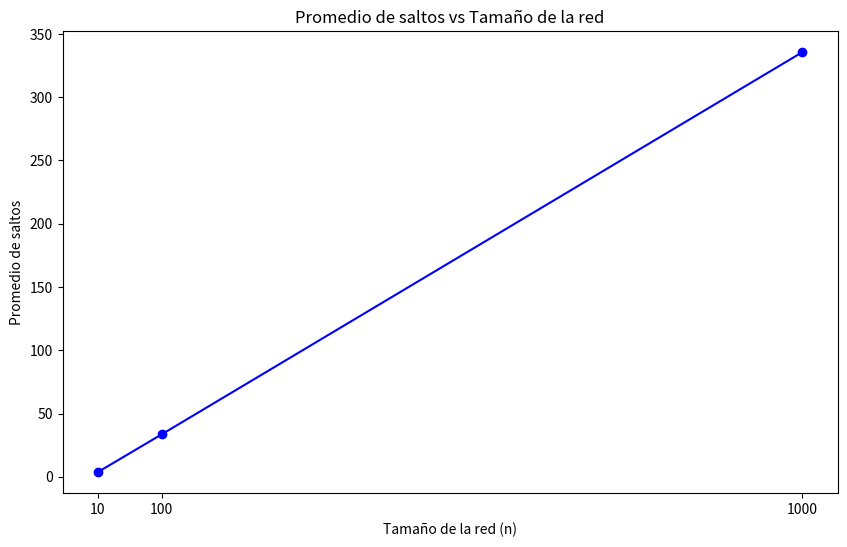

Here is the Python script that generated this plot: (Note: this script raises an exception after producing the figure.)
import random # importar librería random para la generación de valores aleatorios
from fractions import Fraction # importar librería Fraction para el manejo de fracciones
import matplotlib.pyplot as plt # importar librería matplotlib para la generación de gráficas

num_experimentos = 50000 # número de experimentos a realizar, recomendable mayor a 1000
def calcular_saltos_promedio(n, num_experimentos): # función para calcular el promedio de saltos promedio
    total_saltos = 0
    for _ in range(num_experimentos):
        # Seleccionar dos nodos diferentes A y B
        (A, B)= random.sample(range(n), 2) # se seleccionan dos nodos aleatorios diferentes

        # Calcular la distancia (número de saltos) entre A y B
        saltos = abs(A - B) # se calcula como el valor absoluto de la diferencia entre A y B
        
        # Sumar al total de saltos
        total_saltos += saltos
    
    # Calcular el promedio de saltos
    promedio_saltos = total_saltos / num_experimentos # obtener el promedio como número real
    prom_frac=Fraction(total_saltos, num_experimentos) # obtener el promedio en forma de fracción
    return promedio_saltos, prom_frac

# Tamaños de red a simular
tamanos_red = [10, 100, 1000] # 10 pequeño - 100 mediano - 1000 grande

# Listas para almacenar los resultados
promedios = []
tamanos = []

# Realizar la simulación para cada tamaño de red
for n in tamanos_red:
    promedio = calcular_saltos_promedio(n, num_experimentos)
    print(f"\nPara una red de {n} nodos, el promedio de saltos es: {promedio[0]} o {promedio[1]}")
    promedios.append(promedio[0])
    tamanos.append(n)

    #print(F"Promedio teórico: {(n+1)/3}")

# Graficar los resultados
plt.figure(figsize=(10, 6)) # Ajustar el tamaño de la figura
plt.plot(tamanos, promedios, marker='o', linestyle='-', color='b', label='Promedio de saltos')
plt.xlabel('Tamaño de la red (n)')
plt.ylabel('Promedio de saltos')
plt.title('Promedio de saltos vs Tamaño de la red')
plt.xticks(tamanos) # Asegurarse de que todos los tamaños de red estén en el eje x
plt.yticks(range(0, max(promedios) + 1)) # Ajustar los ticks del eje y
plt.grid(True)
plt.legend()
plt.tight_layout() # Ajustar el layout para que todo se vea bien
plt.show()